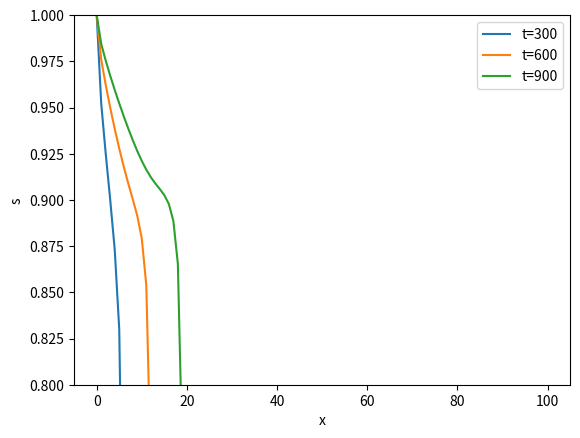
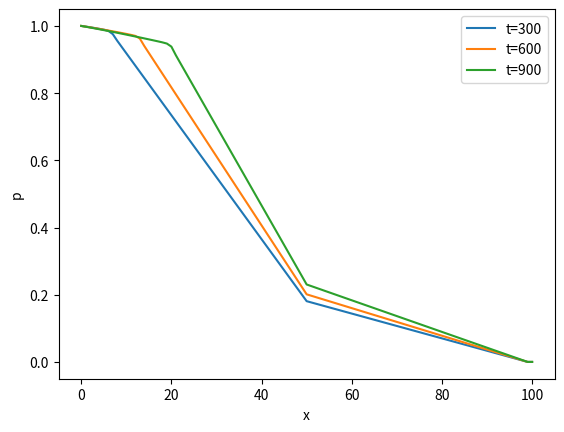
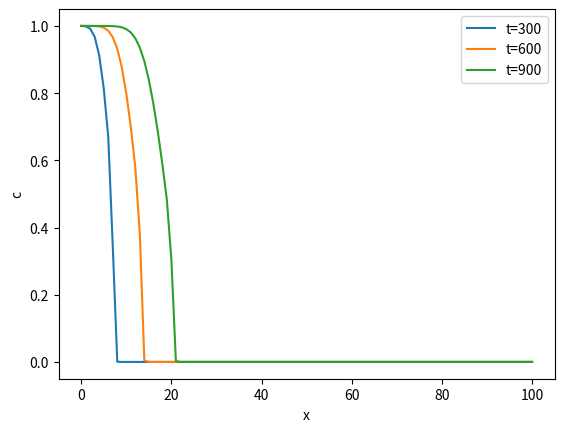

The script that saved these images, in order:
import numpy as np
import matplotlib.pyplot as plt


def mu(c):
	return 20 /(1 + 5*c)

def f1(s):
	return (s*s)
 
def f2(s):
	return (1 - s) *(1-s)

def f(s,c):
	return s*s/ (s*s + mu(c)*(1-s)*(1-s))

def k(x):
	if(x<0.5):
		return 1
	else:
		return 5

N = 100
M = 900

s=np.zeros((N+1,M+1),'float')
p=np.zeros((N+1,M+1),'float')
a = np.zeros((N+1),'float')
al = np.zeros((N+1),'float')
be = np.zeros((N+1),'float')
x=np.zeros((M+1),'float')
c=np.zeros((N+1,M+1),'float')

h = 0.01
tau = 0.001
m=0.2

#q, x

for i in range (N+1):
	c[i][0] = 0.0
	s[i][0]=0.0
	x[i]=i*h

for j in range (M):
	s[0][j+1]=1.0
	al[0]= 1.0
	be[0]= 1.0
	c[0][j]=1.

	for i in range (N):
		a[i+1]=k(x[i])*(f1((s[i][j]+s[i+1][j])/2)+1/10.*f2((s[i][j]+s[i+1][j])/2))

	for i in range (1,N):
		al[i]=a[i]*al[i-1]/(a[i+1]+al[i-1]*a[i])
		be[i]=a[i]*be[i-1]/(a[i+1]+al[i-1]*a[i])

	p[100][j+1]=0

	for i in reversed(range(0, N-1)):
		p[i][j+1]=(1-al[i])*p[i+1][j+1]+be[i]

	q=-a[99]*(p[99][j+1]-p[98][j+1])/h

	for i in range (1,N):
		s[i][j+1]=s[i][j]-tau/h*q*(f(s[i][j],c[i][j])-f(s[i-1][j],c[i-1][j]))
		ct = s[i][j]*c[i][j] + 0.1*c[i][j] -q*(f(s[i][j], c[i][j])*c[i][j] - f(s[i-1][j], c[i-1][j])*c[i-1][j])*tau/h
		c[i][j+1] = ct/(s[i][j+1] + 0.1)
s1=np.zeros((N+1),'float')
s2=np.zeros((N+1),'float')
s3=np.zeros((N+1),'float')

p1=np.zeros((N+1),'float')
p2=np.zeros((N+1),'float')
p3=np.zeros((N+1),'float')

c1=np.zeros((N+1),'float')
c2=np.zeros((N+1),'float')
c3=np.zeros((N+1),'float')

for i in range (N+1):
        print(s[i][j])

for i in range (N+1):
	print(p[i][j])

for i in range (N+1):
	print(c[i][j])

for j in range (N+1):
        s1[j]=s[j][300]
        s2[j]=s[j][600]
        s3[j]=s[j][900]
        p1[j]=p[j][300]
        p2[j]=p[j][600]
        p3[j]=p[j][900]
        c1[j]=c[j][300]
        c2[j]=c[j][600]
        c3[j]=c[j][899]

plt.figure(1)
plt.plot(s1)
plt.plot(s2)
plt.plot(s3)
plt.ylim(0.8,1)
plt.legend(['t=300','t=600','t=900'])
plt.xlabel('x')
plt.ylabel('s')
plt.savefig('s2.png')
plt.show()
plt.figure(2)
plt.plot(p1)
plt.plot(p2)
plt.plot(p3)
plt.legend(['t=300','t=600','t=900'])
plt.xlabel('x')
plt.ylabel('p')
plt.savefig('p2.png')
plt.show()
plt.figure(3)
plt.plot(c1)
plt.plot(c2)
plt.plot(c3)
plt.legend(['t=300','t=600','t=900'])
plt.xlabel('x')
plt.ylabel('c')
plt.savefig('c2.png')
plt.show()
plt.close('all')
